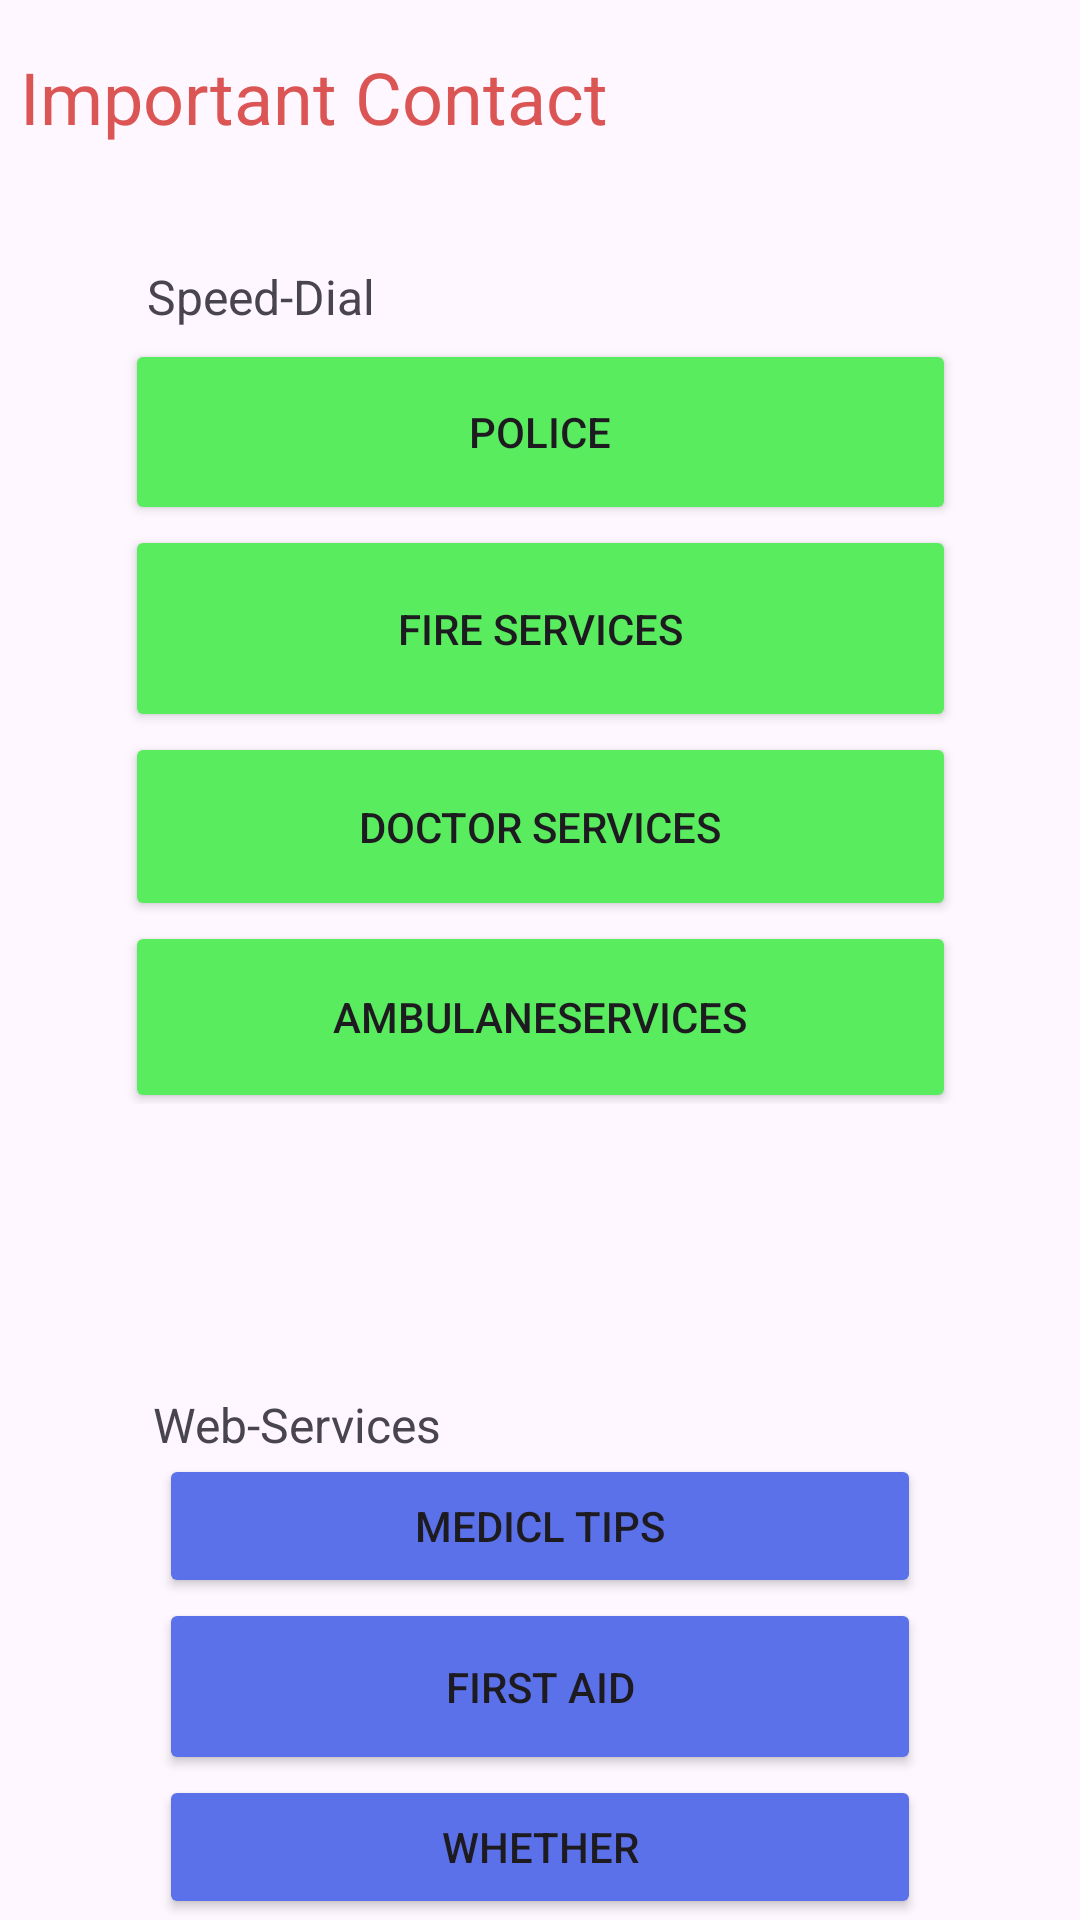

Write the Android layout XML for this screen, with the resource values it uses.
<!-- AndroidManifest.xml: application theme Theme.EmergancySituationManagment -->
<!-- res/layout/activity_imargancy_contact.xml -->
<?xml version="1.0" encoding="utf-8"?>
<androidx.constraintlayout.widget.ConstraintLayout xmlns:android="http://schemas.android.com/apk/res/android"
    xmlns:app="http://schemas.android.com/apk/res-auto"
    xmlns:tools="http://schemas.android.com/tools"
    android:layout_width="match_parent"
    android:layout_height="match_parent"
    android:backgroundTint="@color/myGreen"
    tools:context=".imargancyContact">

    <TextView
        android:id="@+id/textView2"
        android:layout_width="347dp"
        android:layout_height="56dp"
        android:layout_marginTop="16dp"
        android:text="@string/ImportantView"
        android:textColor="@color/myred"
        android:textSize="24sp"
        app:layout_constraintEnd_toEndOf="parent"
        app:layout_constraintHorizontal_bias="0.502"
        app:layout_constraintStart_toStartOf="parent"
        app:layout_constraintTop_toTopOf="parent" />

    <LinearLayout
        android:id="@+id/linearLayout"
        android:layout_width="277dp"
        android:layout_height="255dp"
        android:orientation="vertical"
        app:layout_constraintEnd_toEndOf="parent"
        app:layout_constraintStart_toStartOf="parent"
        app:layout_constraintTop_toBottomOf="@+id/textView3">

        <Button
            android:id="@+id/callPiolice"
            android:layout_width="match_parent"
            android:layout_height="62dp"
            android:backgroundTint="@color/myGreen"
            android:text="@string/policebtn" />

        <Button
            android:id="@+id/callFire"
            android:layout_width="match_parent"
            android:layout_height="69dp"
            android:backgroundTint="@color/myGreen"
            android:text="@string/firebtn" />

        <Button
            android:id="@+id/callDoctor"
            android:layout_width="match_parent"
            android:layout_height="63dp"
            android:backgroundTint="@color/myGreen"
            android:text="@string/docbtn" />

        <Button
            android:id="@+id/callAmbulance"
            android:layout_width="match_parent"
            android:layout_height="64dp"
            android:backgroundTint="@color/myGreen"
            android:text="@string/ambulancebtn" />

    </LinearLayout>

    <TextView
        android:id="@+id/textView3"
        android:layout_width="191dp"
        android:layout_height="25dp"
        android:layout_marginTop="16dp"
        android:text="@string/callNum"
        android:textSize="16sp"
        app:layout_constraintEnd_toEndOf="parent"
        app:layout_constraintHorizontal_bias="0.29"
        app:layout_constraintStart_toStartOf="parent"
        app:layout_constraintTop_toBottomOf="@+id/textView2" />

    <TextView
        android:id="@+id/textView4"
        android:layout_width="139dp"
        android:layout_height="24dp"
        android:layout_marginTop="96dp"
        android:text="@string/webView"
        android:textSize="16sp"
        app:layout_constraintEnd_toEndOf="parent"
        app:layout_constraintHorizontal_bias="0.231"
        app:layout_constraintStart_toStartOf="parent"
        app:layout_constraintTop_toBottomOf="@+id/linearLayout" />

    <LinearLayout
        android:layout_width="254dp"
        android:layout_height="159dp"
        android:orientation="vertical"
        app:layout_constraintBottom_toBottomOf="parent"
        app:layout_constraintEnd_toEndOf="parent"
        app:layout_constraintStart_toStartOf="parent"
        app:layout_constraintTop_toBottomOf="@+id/textView4">

        <Button
            android:id="@+id/medicalWeb"
            android:layout_width="match_parent"
            android:layout_height="wrap_content"
            android:backgroundTint="@color/myblue"
            android:text="@string/Medicalbtn" />

        <Button
            android:id="@+id/firsaidTip"
            android:layout_width="match_parent"
            android:layout_height="59dp"
            android:backgroundTint="@color/myblue"
            android:text="@string/firstaidbtn" />

        <Button
            android:id="@+id/wethernews"
            android:layout_width="match_parent"
            android:layout_height="wrap_content"
            android:backgroundTint="@color/myblue"
            android:text="@string/whetherbtn" />
    </LinearLayout>

</androidx.constraintlayout.widget.ConstraintLayout>
<!-- resources referenced by this layout -->
<resources>
  <color name="myGreen">#59EC5F</color>
  <color name="myblue">#5B71EA</color>
  <color name="myred">#DC5555</color>
  <string name="ImportantView">Important Contact</string>
  <string name="Medicalbtn">Medicl Tips</string>
  <string name="ambulancebtn">AmbulaneServices</string>
  <string name="callNum">Speed-Dial</string>
  <string name="docbtn">Doctor Services</string>
  <string name="firebtn">Fire Services</string>
  <string name="firstaidbtn">First Aid</string>
  <string name="policebtn">Police</string>
  <string name="webView">Web-Services</string>
  <string name="whetherbtn">Whether</string>
  <style name="Theme.EmergancySituationManagment" parent="Base.Theme.EmergancySituationManagment" />
  <style name="Base.Theme.EmergancySituationManagment" parent="Theme.Material3.DayNight.NoActionBar">
          
          
      </style>
</resources>
